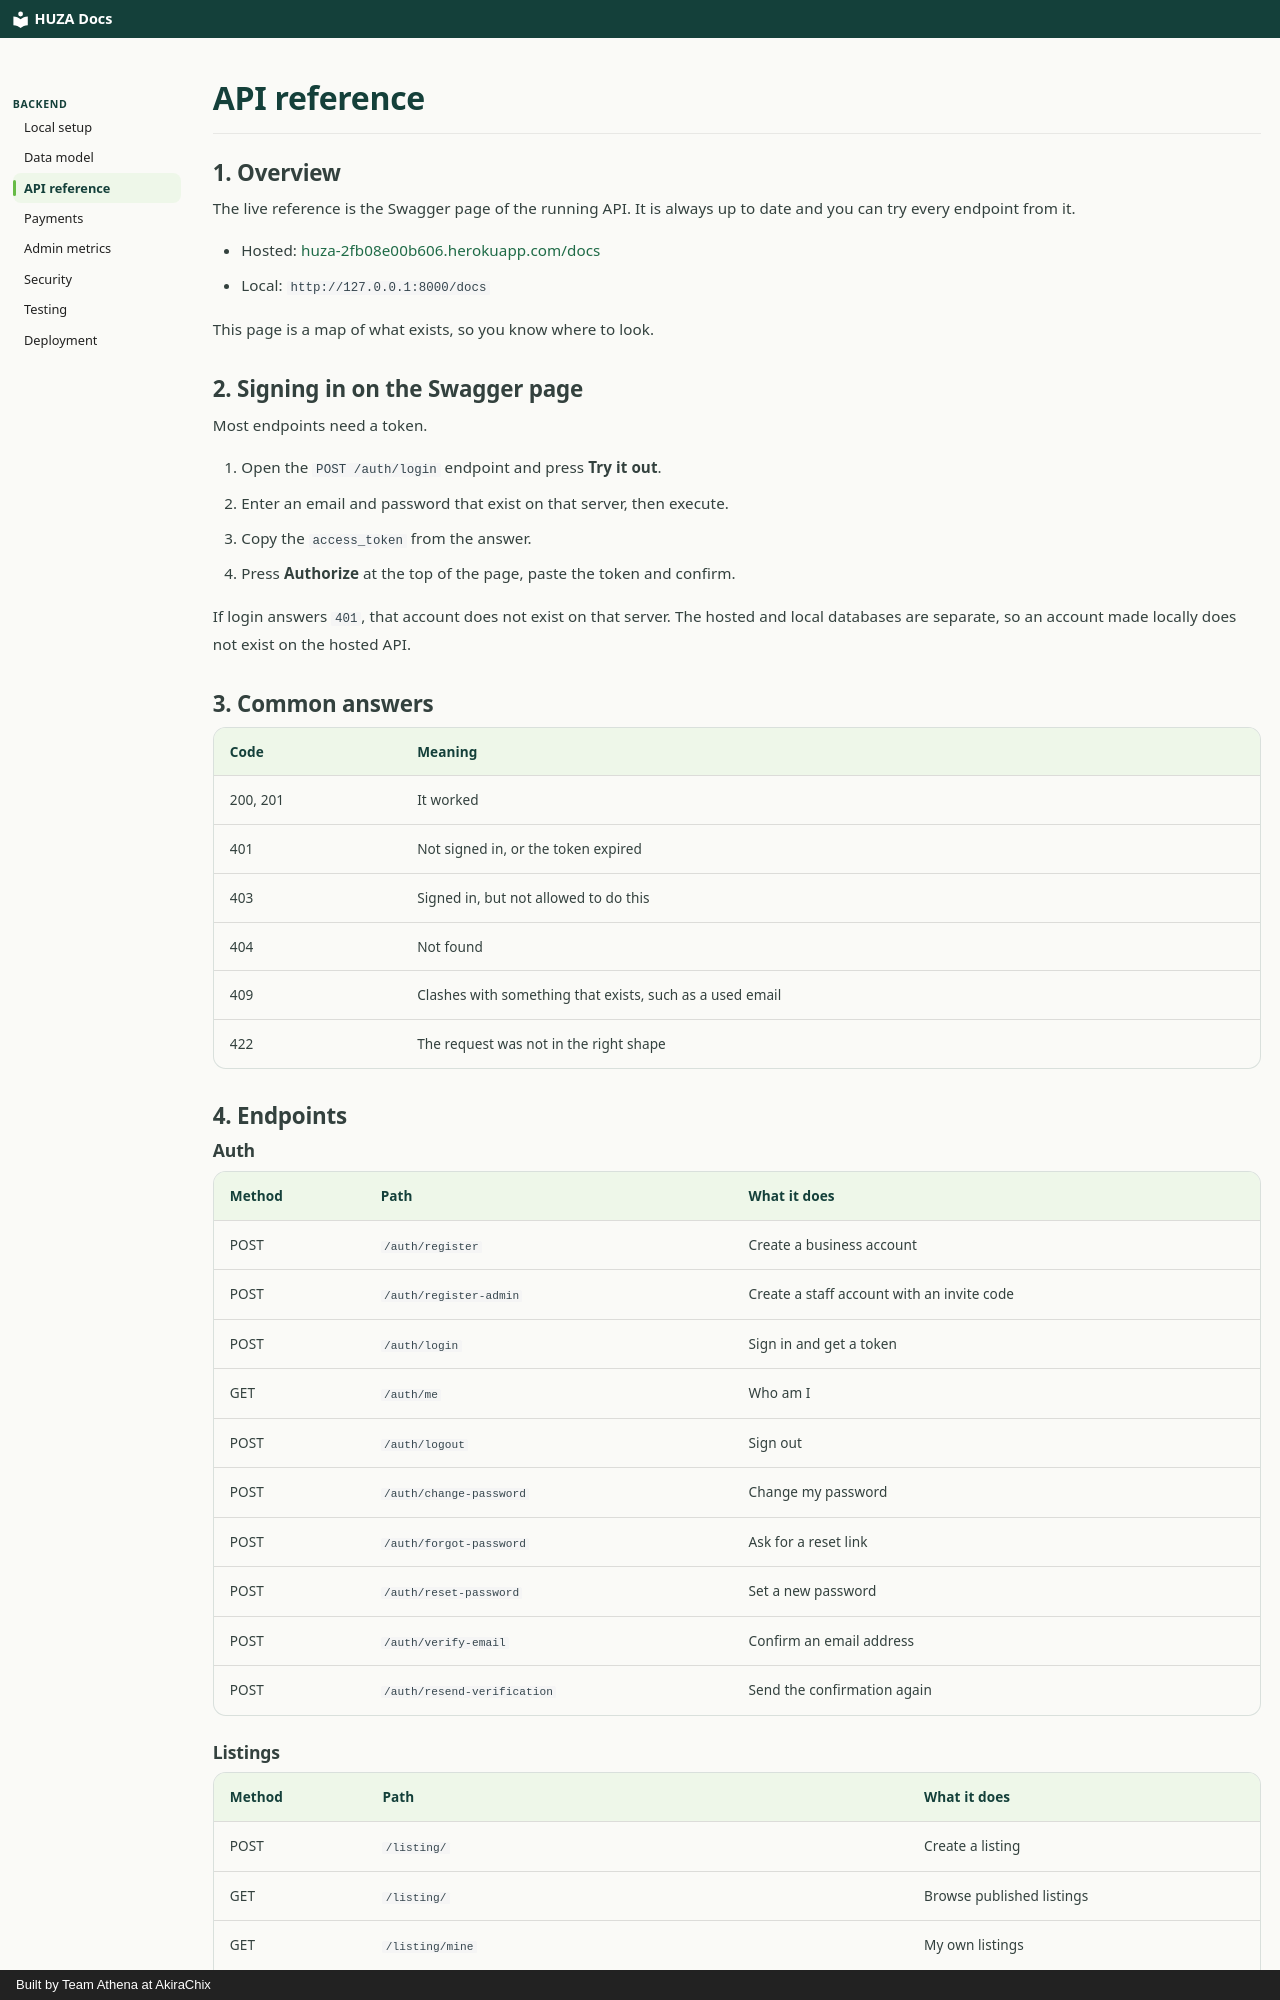

repository: akirachix/athena-technical-documentation · page: backend/api-reference/index.html · generator: mkdocs · copyright: Built by Team Athena at AkiraChix

# API reference

## 1. Overview

The live reference is the Swagger page of the running API. It is always up to date and you can try every endpoint from it.

- Hosted: [huza-2fb08e00b606.herokuapp.com/docs](https://huza-2fb08e00b606.herokuapp.com/docs)
- Local: `http://127.0.0.1:8000/docs`

This page is a map of what exists, so you know where to look.

## 2. Signing in on the Swagger page

Most endpoints need a token.

1. Open the `POST /auth/login` endpoint and press **Try it out**.
2. Enter an email and password that exist on that server, then execute.
3. Copy the `access_token` from the answer.
4. Press **Authorize** at the top of the page, paste the token and confirm.

If login answers `401`, that account does not exist on that server. The hosted and local databases are separate, so an account made locally does not exist on the hosted API.

## 3. Common answers

| Code | Meaning |
| --- | --- |
| 200, 201 | It worked |
| 401 | Not signed in, or the token expired |
| 403 | Signed in, but not allowed to do this |
| 404 | Not found |
| 409 | Clashes with something that exists, such as a used email |
| 422 | The request was not in the right shape |

## 4. Endpoints

### Auth

| Method | Path | What it does |
| --- | --- | --- |
| POST | `/auth/register` | Create a business account |
| POST | `/auth/register-admin` | Create a staff account with an invite code |
| POST | `/auth/login` | Sign in and get a token |
| GET | `/auth/me` | Who am I |
| POST | `/auth/logout` | Sign out |
| POST | `/auth/change-password` | Change my password |
| POST | `/auth/forgot-password` | Ask for a reset link |
| POST | `/auth/reset-password` | Set a new password |
| POST | `/auth/verify-email` | Confirm an email address |
| POST | `/auth/resend-verification` | Send the confirmation again |
